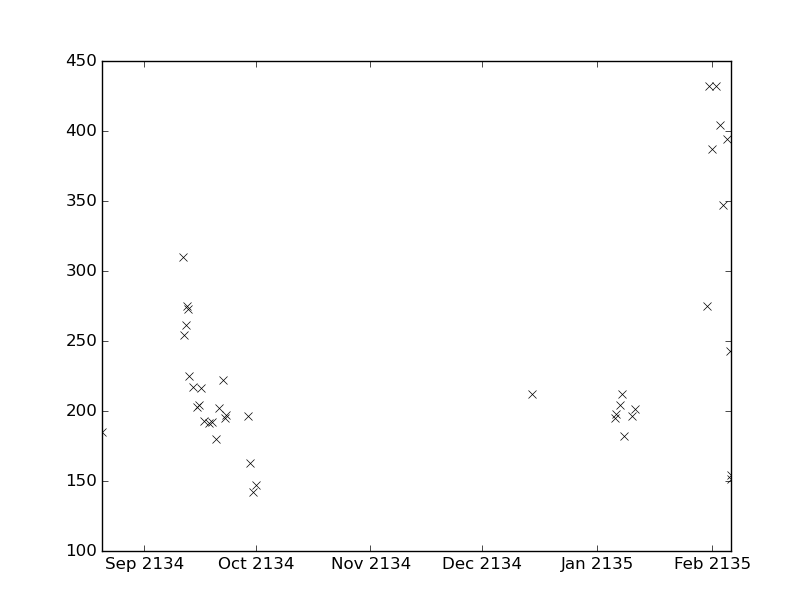

The data file committed next to this chart (first rows):
values, datetimes
222.0, 2134-09-22T07:45:00
195.0, 2134-09-22T17:30:00
197.0, 2134-09-23T04:00:00
196.0, 2134-09-28T22:30:00
163.0, 2134-09-29T11:59:00
142.0, 2134-09-30T05:40:00
147.0, 2134-10-01T05:25:00
212.0, 2134-12-14T14:30:00
195.0, 2135-01-05T19:20:00
198.0, 2135-01-06T06:10:00
204.0, 2135-01-07T06:15:00
203.0, 2134-09-15T02:47:00
204.0, 2134-09-15T15:10:00
216.0, 2134-09-16T05:50:00
225.0, 2134-09-13T03:58:00
217.0, 2134-09-14T04:54:00
185.0, 2134-08-20T11:25:00
310.0, 2134-09-11T09:50:00
254.0, 2134-09-11T15:00:00
261.0, 2134-09-12T05:30:00
275.0, 2134-09-12T14:30:00
273.0, 2134-09-12T20:49:00
193.0, 2134-09-17T04:14:00
191.0, 2134-09-18T14:00:00
192.0, 2134-09-19T07:35:00
180.0, 2134-09-20T07:20:00
202.0, 2134-09-21T06:40:00
275.0, 2135-01-30T19:05:00
432.0, 2135-01-31T05:20:00
387.0, 2135-02-01T02:59:00
432.0, 2135-02-02T05:03:00
404.0, 2135-02-03T05:04:00
347.0, 2135-02-04T04:08:00
394.0, 2135-02-05T04:48:00
243.0, 2135-02-05T22:54:00
154.0, 2135-02-06T04:03:00
151.0, 2135-02-06T06:55:00
212.0, 2135-01-07T20:54:00
182.0, 2135-01-08T05:36:00
196.0, 2135-01-10T12:35:00
201.0, 2135-01-11T06:20:00
